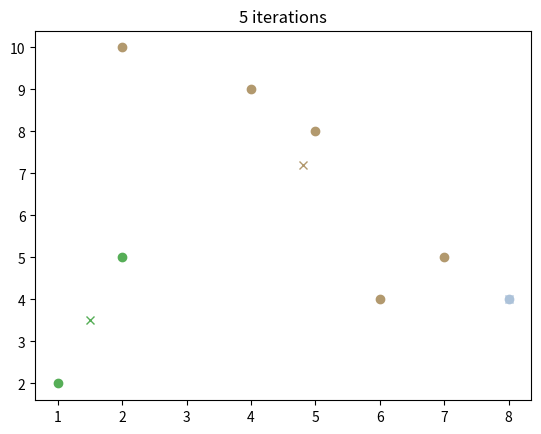

The script that saved this image:
from __future__ import annotations

import random
from dataclasses import dataclass, field

import matplotlib.pyplot as plt
from matplotlib.colors import get_named_colors_mapping


@dataclass(unsafe_hash=True)
class Point:
    x: float
    y: float

    def get_distance(self, other: Point):
        return ((self.x - other.x) ** 2 + (self.y - other.y) ** 2) ** 0.5

    def get_closest_point(self, *points: Point) -> Point:
        closest_point = {"point": points[0], "distance": self.get_distance(points[0])}

        for point in points:
            distance = self.get_distance(point)
            if distance < closest_point["distance"]:
                closest_point = {"point": point, "distance": distance}

        return closest_point["point"]


@dataclass
class Cluster:
    centroid: Point
    points: list[Point] = field(default_factory=list)

    def assign_points(self, points: list[Point]) -> None:
        self.points = points

    def update_centroid(self) -> None:
        if len(self.points) == 0:
            return

        x = sum(p.x for p in self.points) / len(self.points)
        y = sum(p.y for p in self.points) / len(self.points)

        self.centroid = Point(x, y)


@dataclass
class KMeans:
    points: list[Point]
    number_of_clusters: int
    clusters: dict[Point, Cluster] = field(default_factory=dict)
    first_centroids: list[Point] = field(default_factory=list)

    def _get_closest_cluster_to_point(self, point: Point) -> Cluster:
        centroids = self.clusters.keys()

        closest_centroid = point.get_closest_point(*centroids)

        return self.clusters[closest_centroid]

    def _reset_clusters(self) -> None:
        for cluster in self.clusters.values():
            cluster.points = list()

    def initialize_centroids(self):
        max_x = int(max(self.points, key=lambda p: p.x).x)
        min_x = int(min(self.points, key=lambda p: p.x).x)

        max_y = int(max(self.points, key=lambda p: p.y).y)
        min_y = int(min(self.points, key=lambda p: p.y).y)

        centroids_x = random.sample(range(min_x, max_x), self.number_of_clusters)
        centroids_y = random.sample(range(min_y, max_y), self.number_of_clusters)

        for x, y in zip(centroids_x, centroids_y):
            centroid = Point(x, y)
            self.first_centroids.append(centroid)
            self.clusters[centroid] = Cluster(centroid)

    def assign_points_to_closest_centroid(self) -> None:
        self._reset_clusters()

        for point in self.points:
            closest_cluster = self._get_closest_cluster_to_point(point)
            closest_cluster.points.append(point)

    def __call__(self, number_of_iterations: int = 3):
        self.initialize_centroids()

        for _ in range(number_of_iterations):
            self.assign_points_to_closest_centroid()

            for cluster in self.clusters.values():
                cluster.update_centroid()

        return [self.clusters[c] for c in self.clusters.keys()]


def plot_clusters(*clusters: Cluster, title: str):
    colors = get_named_colors_mapping().values()

    for cluster, color in zip(clusters, colors):
        x = [p.x for p in cluster.points]
        y = [p.y for p in cluster.points]

        plt.plot(x, y, "o", color=color)

        centroid = cluster.centroid

        plt.plot(centroid.x, centroid.y, "x", color=color)

    plt.title(title)

    plt.show()


def main():
    points: list[Point] = [
        Point(2, 10),
        Point(2, 5),
        Point(8, 4),
        Point(5, 8),
        Point(7, 5),
        Point(6, 4),
        Point(1, 2),
        Point(4, 9),
    ]

    number_of_clusters = 3

    k_means = KMeans(points, number_of_clusters)

    number_of_iterations = 5

    clusters = k_means(number_of_iterations)

    print("--- Initial centroids ---")
    for i, centroid in enumerate(k_means.first_centroids):
        print(f"Cluster {i + 1} centroid: {centroid}")

    print()
    print("--- Final clusters ---")
    for cluster in clusters:
        print(cluster)

    plot_clusters(*clusters, title=f"{number_of_iterations} iterations")


if __name__ == "__main__":
    main()
